Run: headless pygame with SDL's dummy video driver; simulated clock (each Clock.tick advances the game by its frame time, no real sleeping); random seed 0; keys injected as events and as key.get_pressed() state; no mouse input.
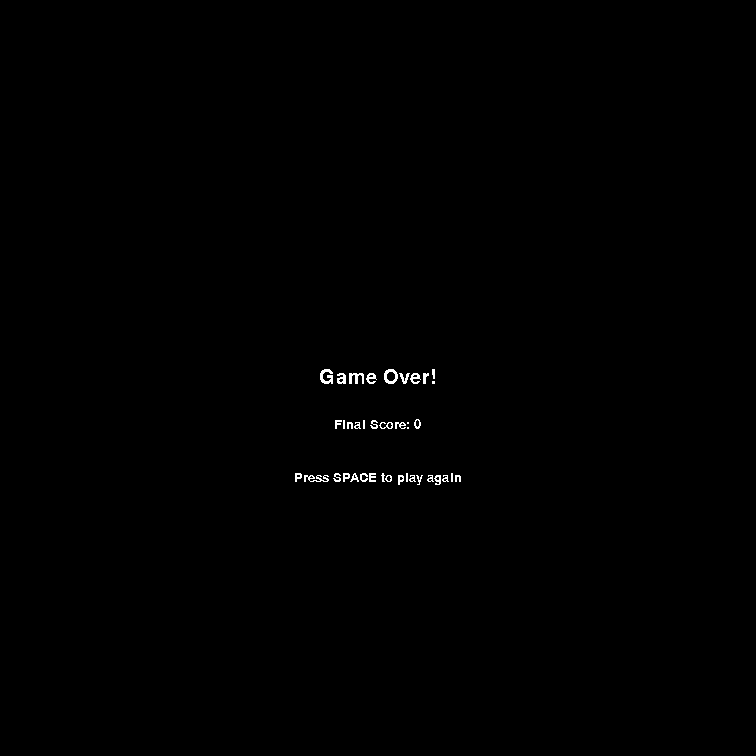
Frame 1 of 4 · flips 1–60 · no input
Frame 2 of 4 · flips 61–180 · tapped SPACE, RETURN · held RIGHT (→), D · screen unchanged from frame 1, image omitted
Frame 3 of 4 · flips 181–300 · held DOWN (↓), S · screen unchanged from frame 2, image omitted
Frame 4 of 4 · flips 301–420 · held LEFT (←), A, UP (↑), W · screen unchanged from frame 3, image omitted

The pygame program that drew these frames:

import pygame
import random
import sys

pygame.init()
pygame.display.set_caption('Snake in Python!')
pygame.font.init()
running = True

num_cols = 21 # odd number so that there's a definite middle
num_rows = 21
block_size = 36
screen = pygame.display.set_mode((num_cols * block_size, num_rows * block_size))

def is_game_over(snake_locations):
  if not 0 <= snake_locations[0][0] < screen.get_width():
    return True
  if not 0 <= snake_locations[0][1] < screen.get_height():
    return True
  if snake_locations[0] in snake_locations[1:]:
    return True
  return False


def render_game_over_screen(score):
  global screen
  screen.fill("black")
  font = pygame.font.SysFont("Arial", 30)
  surface = font.render("Game Over!", False, "white")
  screen.blit(surface, (
    (screen.get_width() / 2) - (surface.get_width() / 2),
    (screen.get_height() / 2) - (surface.get_height() / 2)
  ))
  score_font = pygame.font.SysFont("Arial", 20)
  score_surface = score_font.render(f"Final Score: {score}", False, "white")
  screen.blit(score_surface, (
    (screen.get_width() / 2) - (score_surface.get_width() / 2),
    (screen.get_height() / 2) - (surface.get_height() / 2) + 50
  ))
  play_again_surface = score_font.render(f"Press SPACE to play again", False, "white")
  screen.blit(play_again_surface, (
    (screen.get_width() / 2) - (play_again_surface.get_width() / 2),
    (screen.get_height() / 2) - (score_surface.get_height() / 2) + 100
  ))
  pygame.display.update()
  pygame.time.wait(2000)


def play_game():
  global running
  clock = pygame.time.Clock()
  elapsed_frames = 0
  score = 0
  direction = "right" # can be up, down, right, or left
  apple_location = ( # apple always starts in the middle of the grid
    (num_cols - 1) / 2 * block_size,
    (num_rows - 1) / 2 * block_size
  )
  snake_locations = [
    [4 * block_size, 4 * block_size], # index 0 is always the head
    (4 * block_size, 3 * block_size),
    (4 * block_size, 2 * block_size),
    (4 * block_size, 1 * block_size),
    (4 * block_size, 0)
  ]
  is_playing = True

  while running:
    for event in pygame.event.get():
      if event.type == pygame.QUIT:
        running = False
        pygame.quit()
        sys.exit()
      if event.type == pygame.KEYDOWN:
        if event.key == pygame.K_UP and direction != "down":
          direction = "up"
        if event.key == pygame.K_DOWN and direction != "up":
          direction = "down"
        if event.key == pygame.K_LEFT and direction != "right":
          direction = "left"
        if event.key == pygame.K_RIGHT and direction != "left":
          direction = "right"
        if event.key == pygame.K_SPACE and not is_playing:
          play_game()

    screen.fill("black")

    # draw the apple
    apple = pygame.Rect(apple_location[0], apple_location[1], block_size, block_size)
    pygame.draw.rect(screen, "red", apple)

    # draw the snake
    for loc in snake_locations:
      rect = pygame.Rect(loc[0], loc[1], block_size, block_size)
      pygame.draw.rect(screen, "green", rect)

    # draw the grid
    for i in range(block_size * num_rows): # num_rows and num_cols should be the same here
      if i % block_size == 0 and i > 0:
        pygame.draw.line(screen, "white", (i, 0), (i, screen.get_height()))
        pygame.draw.line(screen, "white", (0, i), (screen.get_width(), i))

    # draw score
    font = pygame.font.SysFont("Arial", 24)
    score_surface = font.render(f"Score: {score}", False, "white")
    screen.blit(score_surface, (0, 0))

    # move snake every other frame
    if elapsed_frames % 2 == 0:
      if direction == "right":
        new_head = [snake_locations[0][0] + block_size, snake_locations[0][1]]
      if direction == "left":
        new_head = [snake_locations[0][0] - block_size, snake_locations[0][1]]
      if direction == "up":
        new_head = [snake_locations[0][0], snake_locations[0][1] - block_size]
      if direction == "down":
        new_head = [snake_locations[0][0], snake_locations[0][1] + block_size]
      new_locs = [new_head]
      for i in range(1, len(snake_locations)):
        new_locs.append(snake_locations[i - 1])
      snake_locations = new_locs

    # check if apple was eaten
    if snake_locations[0][0] == apple_location[0] and snake_locations[0][1] == apple_location[1]:
      score += 1
      apple_location = ( # move the apple
        random.randint(0, num_cols - 1) * block_size,
        random.randint(0, num_rows - 1) * block_size
      )
      snake_locations.append(apple_location)

    # check if game over
    if is_game_over(snake_locations):
      is_playing = False
      render_game_over_screen(score)
        
    # flip frame
    pygame.display.update()
    clock.tick(30)
    elapsed_frames += 1


if __name__ == "__main__":
  play_game()
